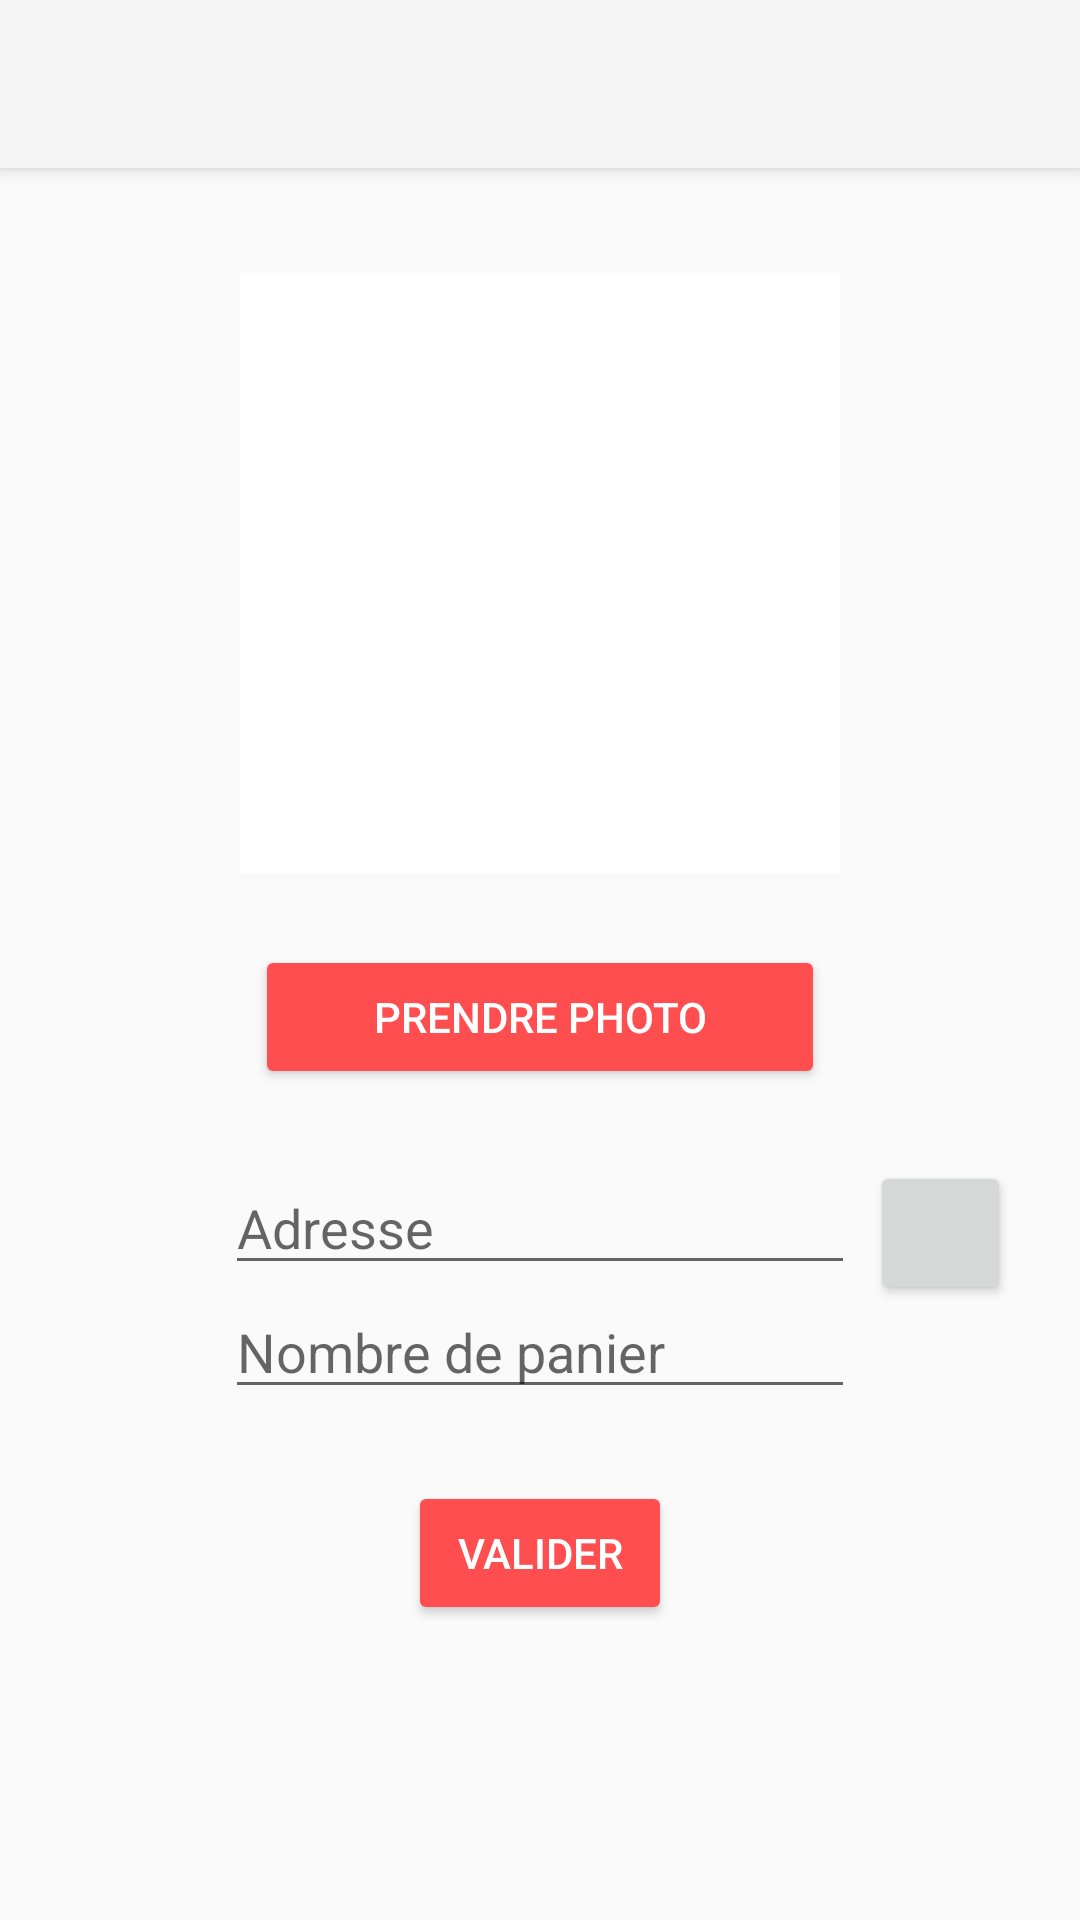

Layout XML and referenced resources for this Android screen:
<!-- AndroidManifest.xml: activity theme Theme.AppCompat.Light.NoActionBar -->
<!-- res/layout/activity_add_court.xml -->
<?xml version="1.0" encoding="utf-8"?>
<android.support.design.widget.CoordinatorLayout xmlns:android="http://schemas.android.com/apk/res/android"
    xmlns:app="http://schemas.android.com/apk/res-auto"
    xmlns:tools="http://schemas.android.com/tools"
    android:layout_width="match_parent"
    android:layout_height="match_parent"
    tools:context="com.edu.pc.courtadvisor.AddCourtActivity">

    <android.support.design.widget.AppBarLayout
        android:layout_width="match_parent"
        android:layout_height="wrap_content"
        android:theme="@style/AppBarOverlay">

        <android.support.v7.widget.Toolbar
            android:id="@+id/toolbar"
            android:layout_width="match_parent"
            android:layout_height="?attr/actionBarSize"
            android:theme="@style/AppTheme"
            app:popupTheme="@style/ThemeOverlay.AppCompat.Light" />

    </android.support.design.widget.AppBarLayout>

    <include layout="@layout/content_add_court" />

</android.support.design.widget.CoordinatorLayout>
<!-- res/layout/content_add_court.xml (included above) -->
<?xml version="1.0" encoding="utf-8"?>
<RelativeLayout xmlns:android="http://schemas.android.com/apk/res/android"
    xmlns:app="http://schemas.android.com/apk/res-auto"
    xmlns:tools="http://schemas.android.com/tools"
    android:layout_width="fill_parent"
    android:layout_height="fill_parent"
    android:clickable="true"
    android:fillViewport="true"
    tools:context="com.edu.pc.courtadvisor.AddCourtActivity"
    tools:showIn="@layout/activity_add_court">


    <ImageView
        android:id="@+id/courtImageView"
        android:layout_width="wrap_content"
        android:layout_height="wrap_content"
        android:layout_alignParentTop="true"
        android:layout_centerHorizontal="true"
        android:layout_marginTop="91dp"
        android:scaleType="centerCrop"
        android:minHeight="200dp"
        android:minWidth="200dp"
        app:srcCompat="@color/cardview_light_background" />

    <Button
        android:id="@+id/takePictureBtn"
        android:layout_width="190dp"
        android:layout_height="wrap_content"
        android:layout_below="@+id/courtImageView"
        android:layout_centerHorizontal="true"
        android:layout_marginTop="24dp"
        android:backgroundTint="@color/colorPrimary"
        android:text="@string/prendre_photo"
        android:textColor="@color/colorWhite"
        android:theme="@style/AppTheme" />


    <EditText
        android:id="@+id/addressInput"
        android:layout_width="wrap_content"
        android:layout_height="wrap_content"
        android:layout_below="@+id/takePictureBtn"
        android:layout_centerHorizontal="true"
        android:layout_marginTop="24dp"
        android:ems="10"
        android:hint="Adresse"
        android:inputType="textPostalAddress"
        android:theme="@style/EditTextTheme" />

    <Button
        android:id="@+id/fecthAddressBtn"
        android:layout_width="47dp"
        android:layout_height="wrap_content"
        android:layout_below="@+id/takePictureBtn"
        android:layout_marginLeft="5dp"
        android:layout_marginTop="24dp"
        android:layout_toRightOf="@+id/addressInput"
        android:drawableLeft="@drawable/ic_gps_fixed_black_24dp" />

    <EditText
        android:id="@+id/nbrHoops"
        android:layout_width="wrap_content"
        android:layout_height="wrap_content"
        android:layout_below="@+id/addressInput"
        android:layout_centerHorizontal="true"
        android:ems="10"
        android:hint="Nombre de panier"
        android:inputType="numberSigned"
        android:theme="@style/EditTextTheme" />

    <Button
        android:id="@+id/createCourt"
        android:layout_width="wrap_content"
        android:layout_height="wrap_content"
        android:layout_below="@id/nbrHoops"
        android:layout_centerHorizontal="true"
        android:layout_marginTop="24dp"
        android:backgroundTint="@color/colorPrimary"
        android:text="@string/valider"
        android:textColor="@color/colorWhite" />

</RelativeLayout>
<!-- resources referenced by this layout -->
<resources>
  <color name="colorPrimary">#FF4E50</color>
  <color name="colorWhite">#FFFFFF</color>
  <string name="prendre_photo">Prendre Photo</string>
  <string name="valider">Valider</string>
  <style name="AppBarOverlay" parent="ThemeOverlay.AppCompat.Dark.ActionBar" />
  <style name="AppTheme" parent="Theme.AppCompat.Light.DarkActionBar">
          
          <item name="colorPrimary">@color/colorWhite</item>
          <item name="colorPrimaryDark">@color/colorPrimaryDark</item>
          <item name="colorAccent">@color/colorAccent</item>
      </style>
  <style name="EditTextTheme">
          <item name="colorControlActivated">@color/colorAccent</item>
      </style>
  <color name="colorPrimaryDark">#dc4345</color>
  <color name="colorAccent">#ff4e50</color>
</resources>
